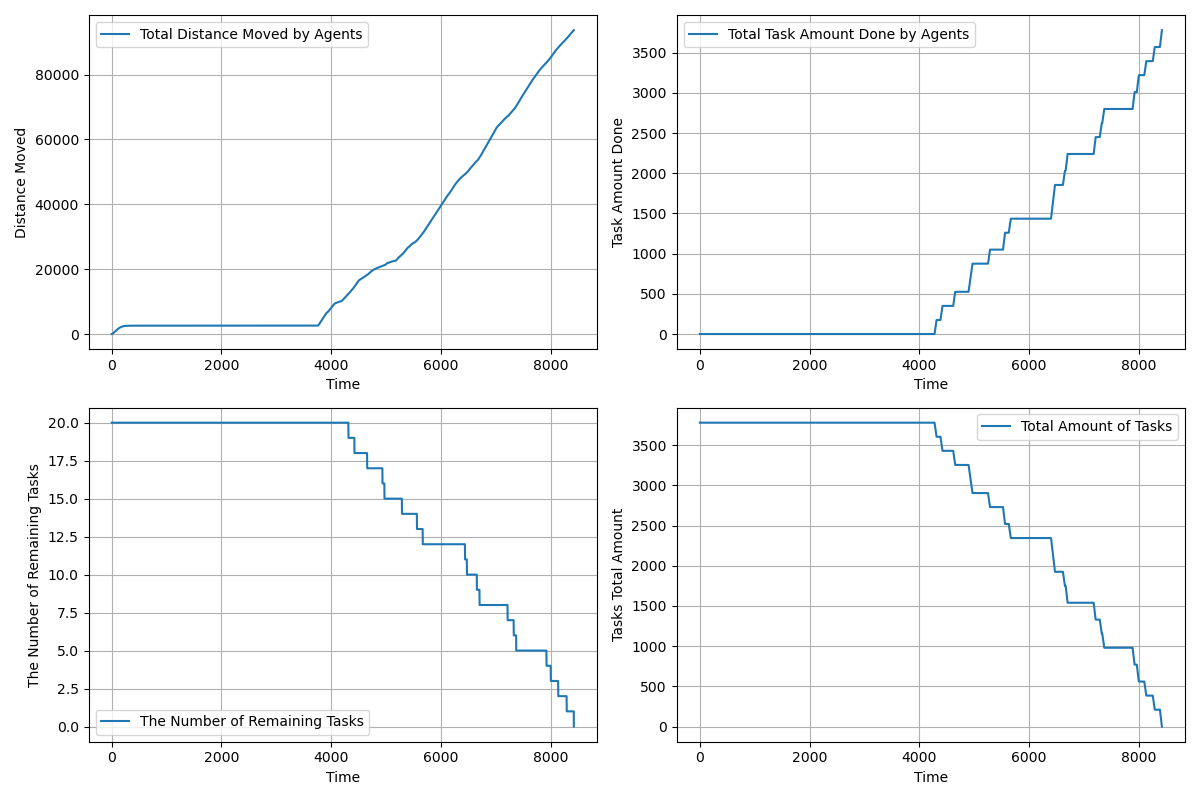

Source data for this figure (header and first rows):
time, agents_total_distance_moved, agents_total_task_amount_done, completed_tasks, remaining_tasks, tasks_total_amount_left
1.0, 1.5, 0.0, 0, 20, 3780
2.0, 2.337, 0.0, 0, 20, 3780
3.0, 4.009, 0.0, 0, 20, 3780
4.0, 6.528, 0.0, 0, 20, 3780
5.0, 9.895, 0.0, 0, 20, 3780
6.0, 14.11, 0.0, 0, 20, 3780
7.0, 19.18, 0.0, 0, 20, 3780
8.0, 25.09, 0.0, 0, 20, 3780
9.0, 31.86, 0.0, 0, 20, 3780
10.0, 39.47, 0.0, 0, 20, 3780
11.0, 47.94, 0.0, 0, 20, 3780
12.0, 57.25, 0.0, 0, 20, 3780
13.0, 67.42, 0.0, 0, 20, 3780
14.0, 78.43, 0.0, 0, 20, 3780
15.0, 90.3, 0.0, 0, 20, 3780
16.0, 103, 0.0, 0, 20, 3780
17.0, 116.6, 0.0, 0, 20, 3780
18.0, 131, 0.0, 0, 20, 3780
19.0, 145.4, 0.0, 0, 20, 3780
20.0, 160.5, 0.0, 0, 20, 3780
21.0, 176.5, 0.0, 0, 20, 3780
22.0, 192.5, 0.0, 0, 20, 3780
23.0, 208.5, 0.0, 0, 20, 3780
24.0, 224.5, 0.0, 0, 20, 3780
25.0, 240.5, 0.0, 0, 20, 3780
26.0, 256.4, 0.0, 0, 20, 3780
27.0, 272.4, 0.0, 0, 20, 3780
28.0, 288.3, 0.0, 0, 20, 3780
29.0, 304.2, 0.0, 0, 20, 3780
30.0, 319.2, 0.0, 0, 20, 3780
31.0, 334.2, 0.0, 0, 20, 3780
32.0, 349.2, 0.0, 0, 20, 3780
33.0, 364.2, 0.0, 0, 20, 3780
34.0, 379.2, 0.0, 0, 20, 3780
35.0, 394.2, 0.0, 0, 20, 3780
36.0, 409.2, 0.0, 0, 20, 3780
37.0, 424.2, 0.0, 0, 20, 3780
38.0, 439.2, 0.0, 0, 20, 3780
39.0, 454.2, 0.0, 0, 20, 3780
40.0, 469.2, 0.0, 0, 20, 3780
41.0, 484.2, 0.0, 0, 20, 3780
42.0, 499.2, 0.0, 0, 20, 3780
43.0, 514.2, 0.0, 0, 20, 3780
44.0, 529.2, 0.0, 0, 20, 3780
45.0, 544.2, 0.0, 0, 20, 3780
46.0, 559.2, 0.0, 0, 20, 3780
47.0, 574.2, 0.0, 0, 20, 3780
48.0, 589.2, 0.0, 0, 20, 3780
49.0, 604.2, 0.0, 0, 20, 3780
50.0, 619.2, 0.0, 0, 20, 3780
51.0, 634.2, 0.0, 0, 20, 3780
52.0, 649.2, 0.0, 0, 20, 3780
53.0, 664.2, 0.0, 0, 20, 3780
54.0, 679.2, 0.0, 0, 20, 3780
55.0, 694.2, 0.0, 0, 20, 3780
56.0, 709.2, 0.0, 0, 20, 3780
57.0, 724.2, 0.0, 0, 20, 3780
58.0, 739.2, 0.0, 0, 20, 3780
59.0, 754.2, 0.0, 0, 20, 3780
60.0, 769.2, 0.0, 0, 20, 3780
... 8,361 more rows
